Run: headless pygame with SDL's dummy video driver; simulated clock (each Clock.tick advances the game by its frame time, no real sleeping); random seed 0; keys injected as events and as key.get_pressed() state; no mouse input.
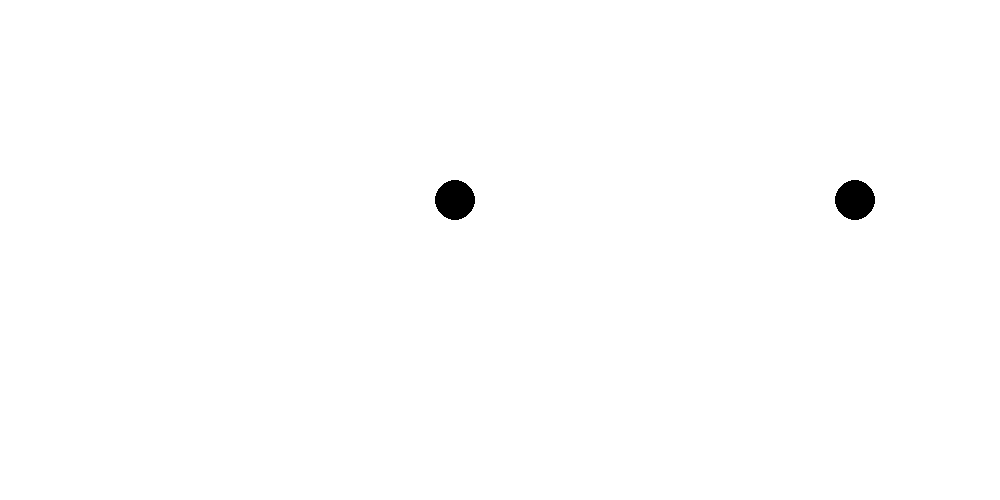
Frame 1 of 4 · flips 1–60 · no input
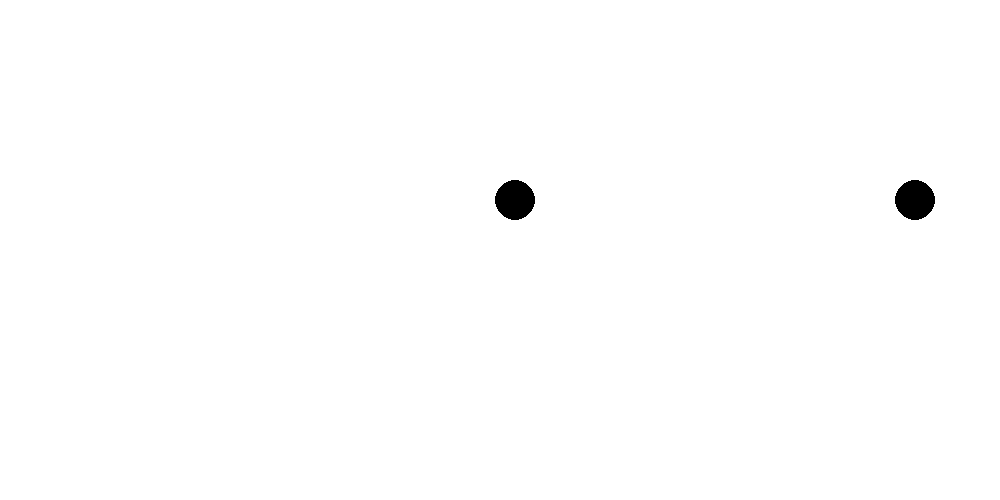
Frame 2 of 4 · flips 61–180 · tapped SPACE, RETURN · held RIGHT (→), D
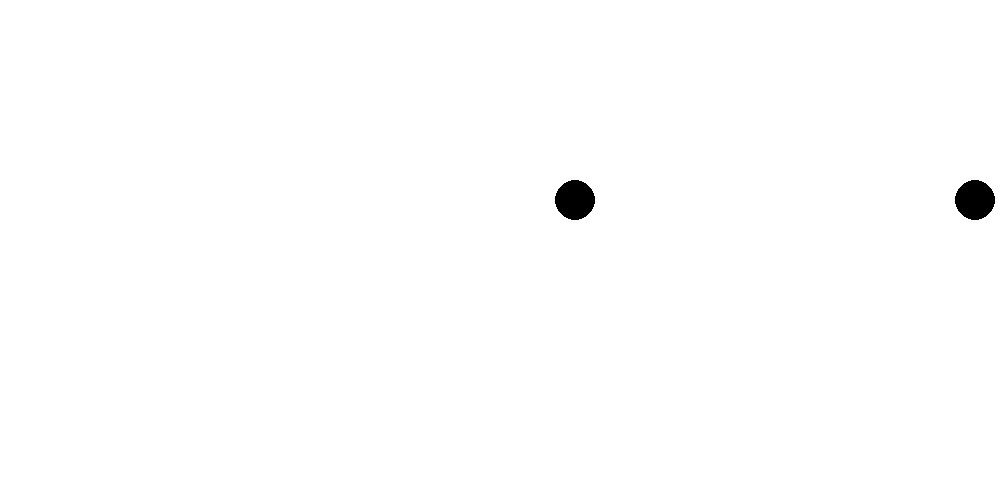
Frame 3 of 4 · flips 181–300 · held DOWN (↓), S
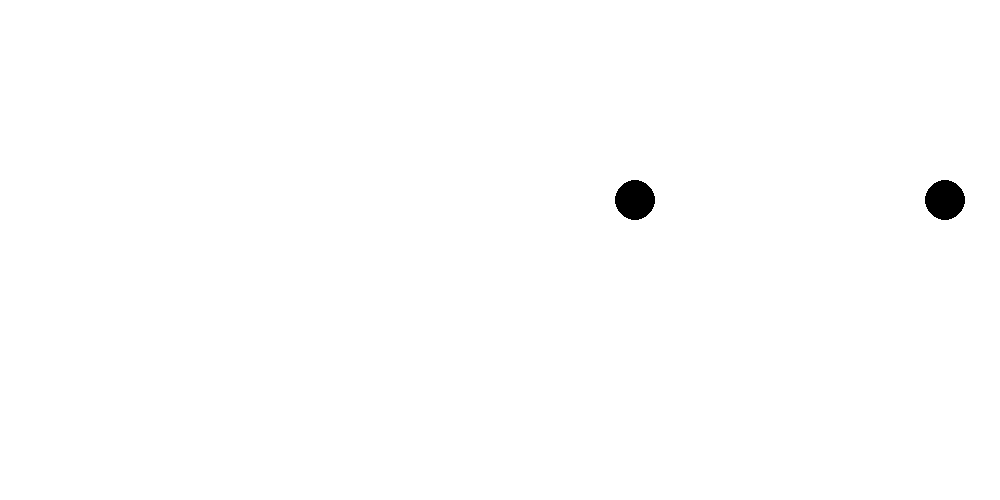
Frame 4 of 4 · flips 301–420 · held LEFT (←), A, UP (↑), W

The pygame program that drew these frames:

import pygame
import time

R = 20
sizeX, sizeY = 1000, 500

def border(X, Y, vx, vy):
    if X - R <= 0:
        vx = -vx
    elif X + R >= sizeX:
        vx = -vx
    elif Y - R <= 0:
        vy = -vy
    elif Y + R >= sizeY:
        vy = -vy

    return [vx, vy]


def dist(X, Y, X1, Y1):
    return ((X - X1)**2 + (Y - Y1)**2)**0.5


pygame.init()

screen = pygame.display.set_mode([sizeX, sizeY])
pygame.display.set_caption('Новое окно')

clock = pygame.time.Clock()


game_run = True
FPS = 30

X = 200; Y = 200
X1 = 600; Y1 = 200

vx = 15; vy = 2
vx1 = 15; vy1 = 2

g = 2

while game_run:
    clock.tick(FPS)
    screen.fill((255, 255, 255))
    pygame.draw.circle(screen, [0, 0, 0], [X, Y], R)
    pygame.draw.circle(screen, [0, 0, 0], [X1, Y1], R)
    pygame.display.flip()

    X += vx
    X1 += vx1

    vx, vy = border(X, Y, vx, vy)
    vx1, vy1 = border(X1, Y1, vx1, vy1)

    if dist(X, Y, X1, Y1) <= 2*R:
        vx = -vx
        vx1 = -vx1

    for event in pygame.event.get():
        if event.type == pygame.QUIT:
            game_run = False


screen.fill((255, 255, 255))
pygame.display.flip()



# screen.fill((0, 0, 255))

# pygame.draw.rect(screen, [0, 0, 0], [20, 20, 100, 100], 2, 10)
# pygame.draw.circle(screen, [0, 0, 0], [200, 300], 100)

# pygame.display.flip()

pygame.quit()


"""
1. Давайте реализуем квадрат, который может перемещаться

2. Пусть теперь у него будет физика, и он сможет прыгать на пробел, скоряться на shift и замедляться на ctrl
"""
